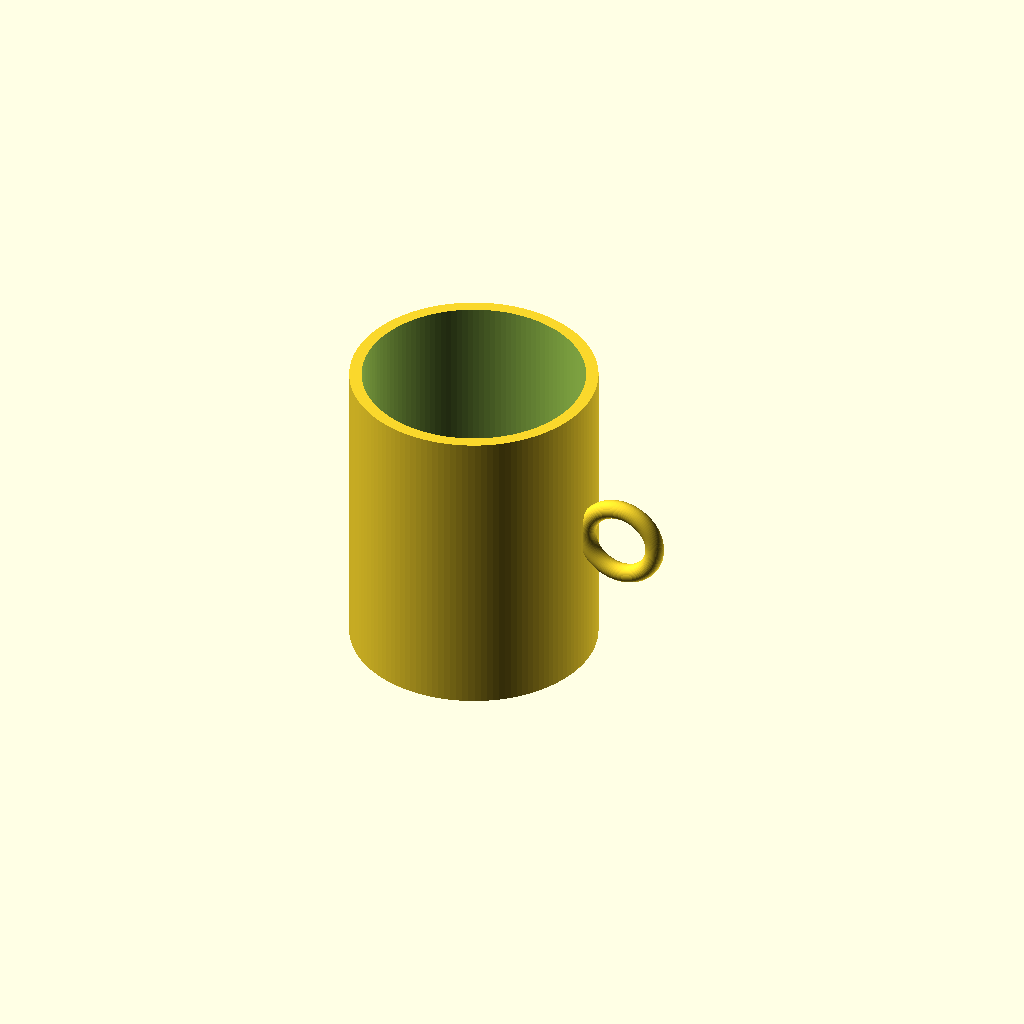
Cell 1 — every parameter at its default value.
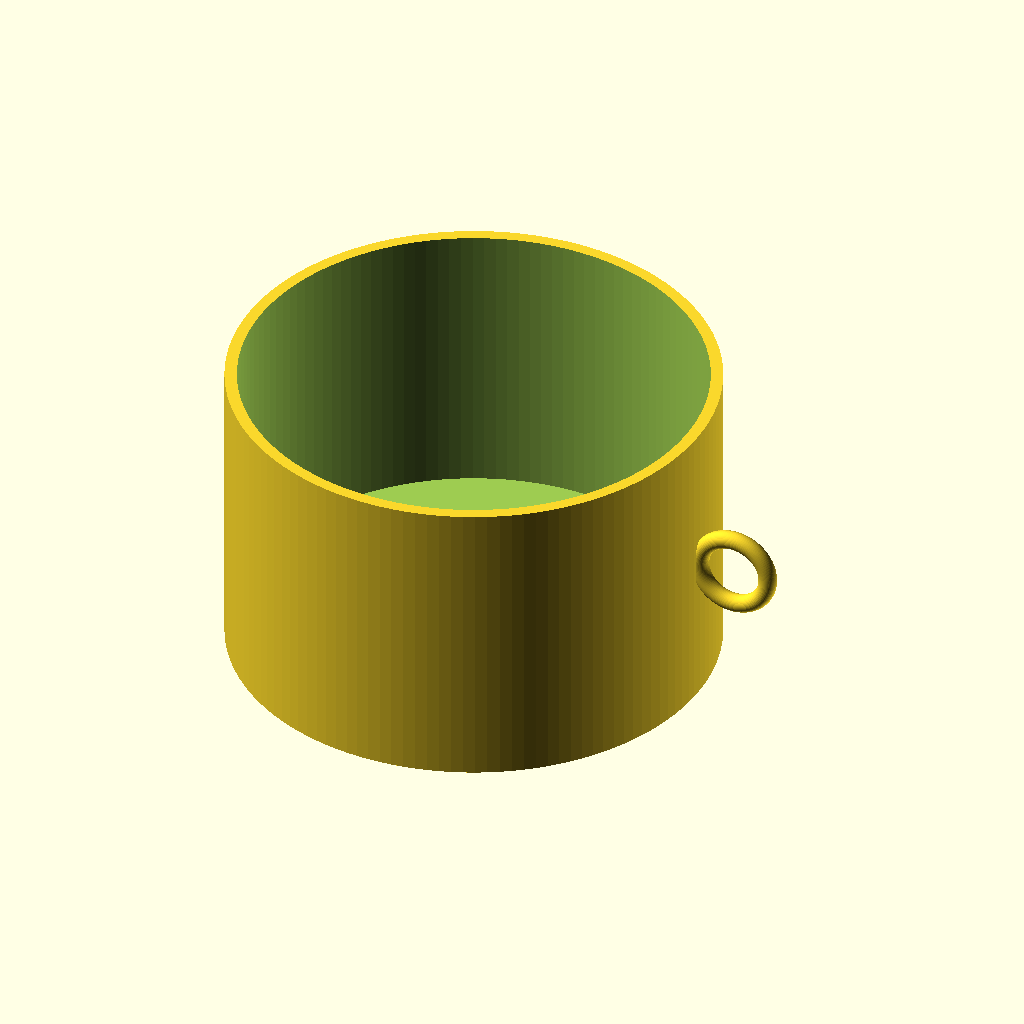
Cell 2 — cup_outer_diameter set to 160, the other parameters unchanged.
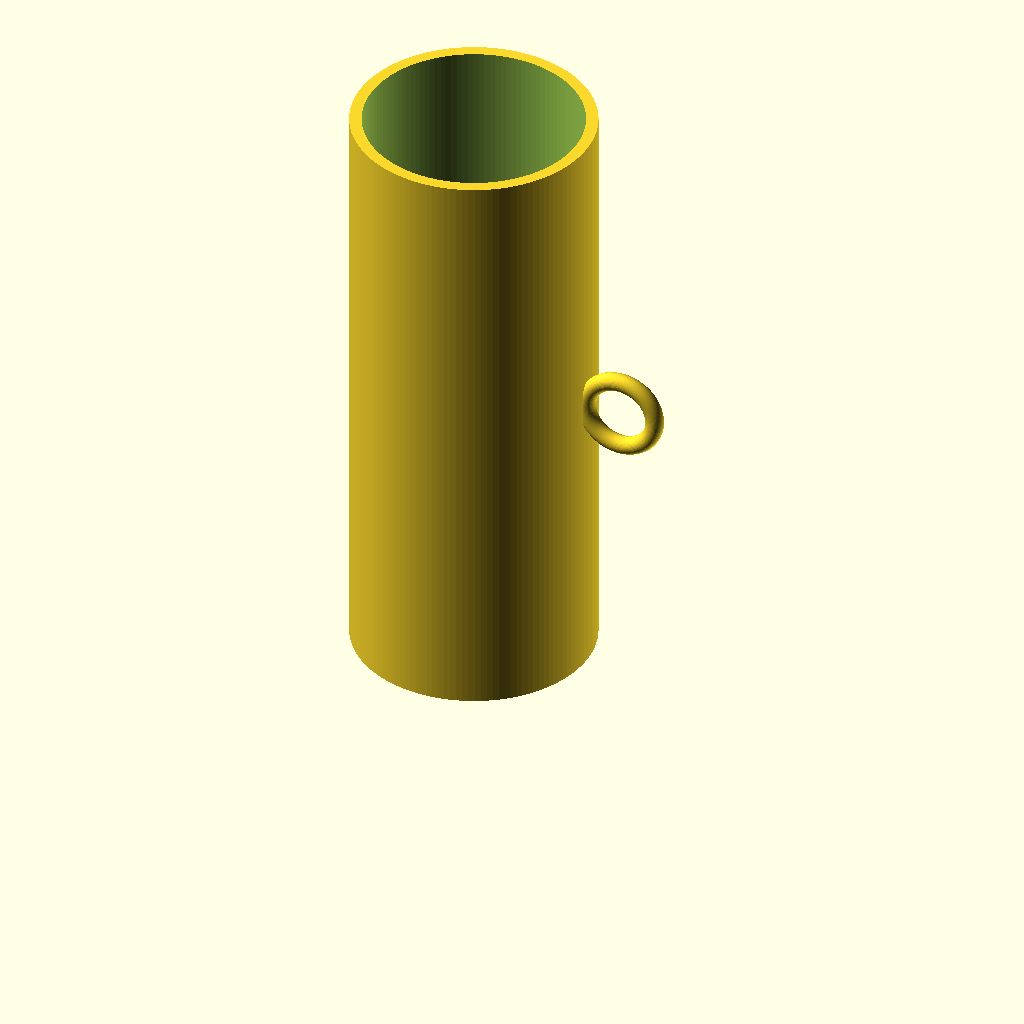
Cell 3 — cup_height set to 200, the other parameters unchanged.
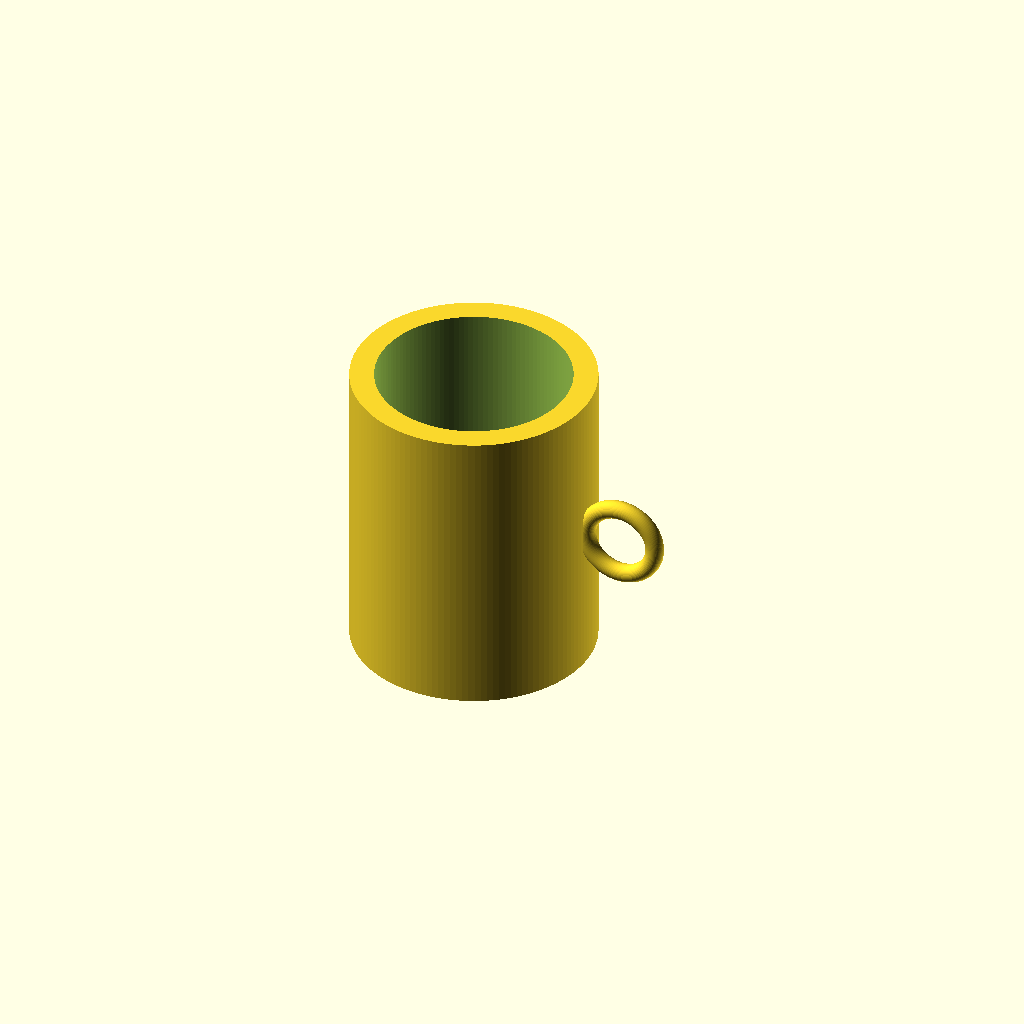
Cell 4 — wall_thickness set to 8, the other parameters unchanged.
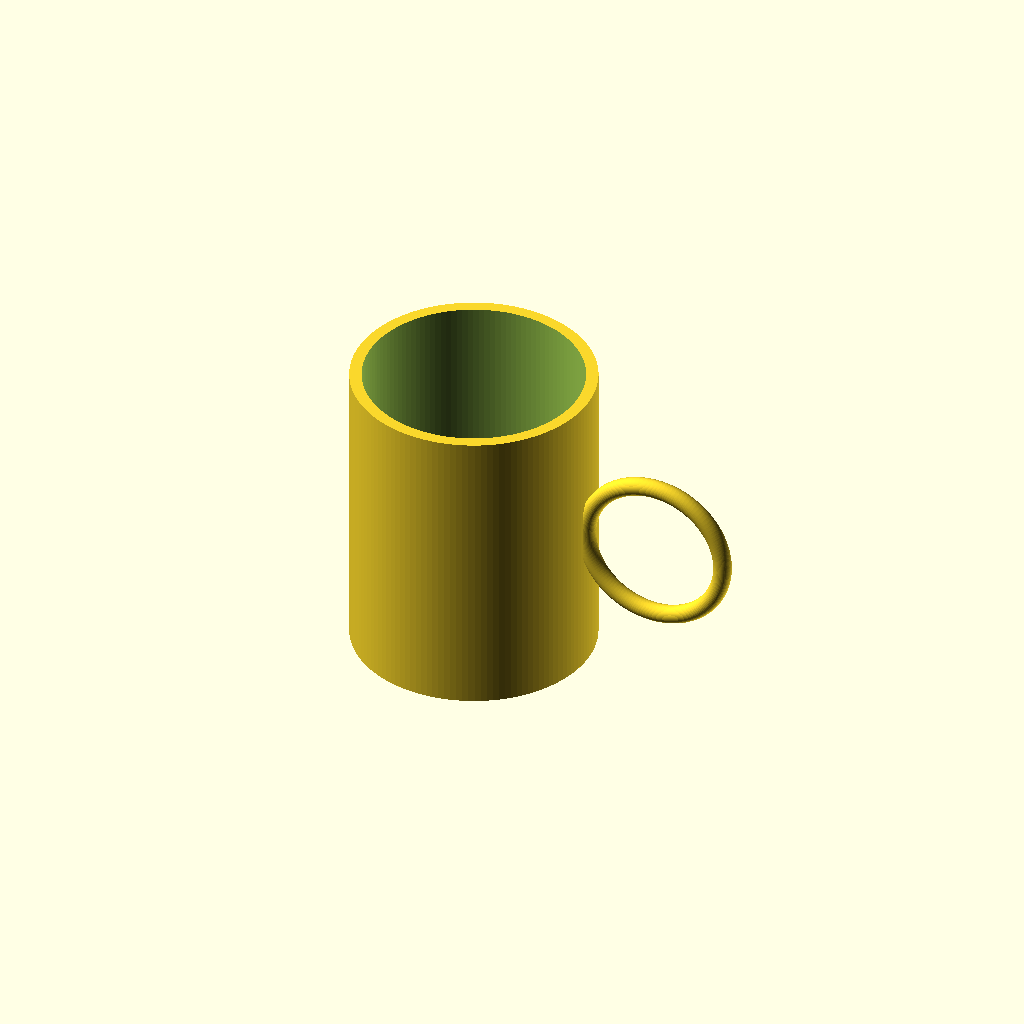
Cell 5: handle_loop_radius = 24 (everything else at default).
One fixed orthographic camera (rotation 55°, 0°, 25°; colour scheme Cornfield) for every cell.
OpenSCAD source file results/tier-1-mug/bare-max_gpt-6-luna-b925bc9abd46-2026-10-06T19-32-54-686Z/final.scad:
$fn = 128;

cup_outer_diameter = 80;
cup_height = 100;
wall_thickness = 4;
bottom_thickness = 6;

handle_loop_radius = 12;
handle_tube_radius = 3;

outer_radius = cup_outer_diameter / 2;
inner_radius = outer_radius - wall_thickness;
epsilon = 0.2;

module torus(major_radius, tube_radius) {
    rotate_extrude($fn = 128)
        translate([major_radius, 0])
            circle(r = tube_radius, $fn = 48);
}

union() {
    difference() {
        cylinder(h = cup_height, r = outer_radius);

        translate([0, 0, bottom_thickness])
            cylinder(
                h = cup_height - bottom_thickness + epsilon,
                r = inner_radius
            );
    }

    translate([
        outer_radius + handle_loop_radius,
        0,
        cup_height / 2
    ])
        rotate([90, 0, 0])
            torus(handle_loop_radius, handle_tube_radius);
}
Parameter table extracted from the source (name, type, default, range or options):
cup_outer_diameter: number, default 80
cup_height: number, default 100
wall_thickness: number, default 4
bottom_thickness: number, default 6
handle_loop_radius: number, default 12
handle_tube_radius: number, default 3
epsilon: number, default 0.2
